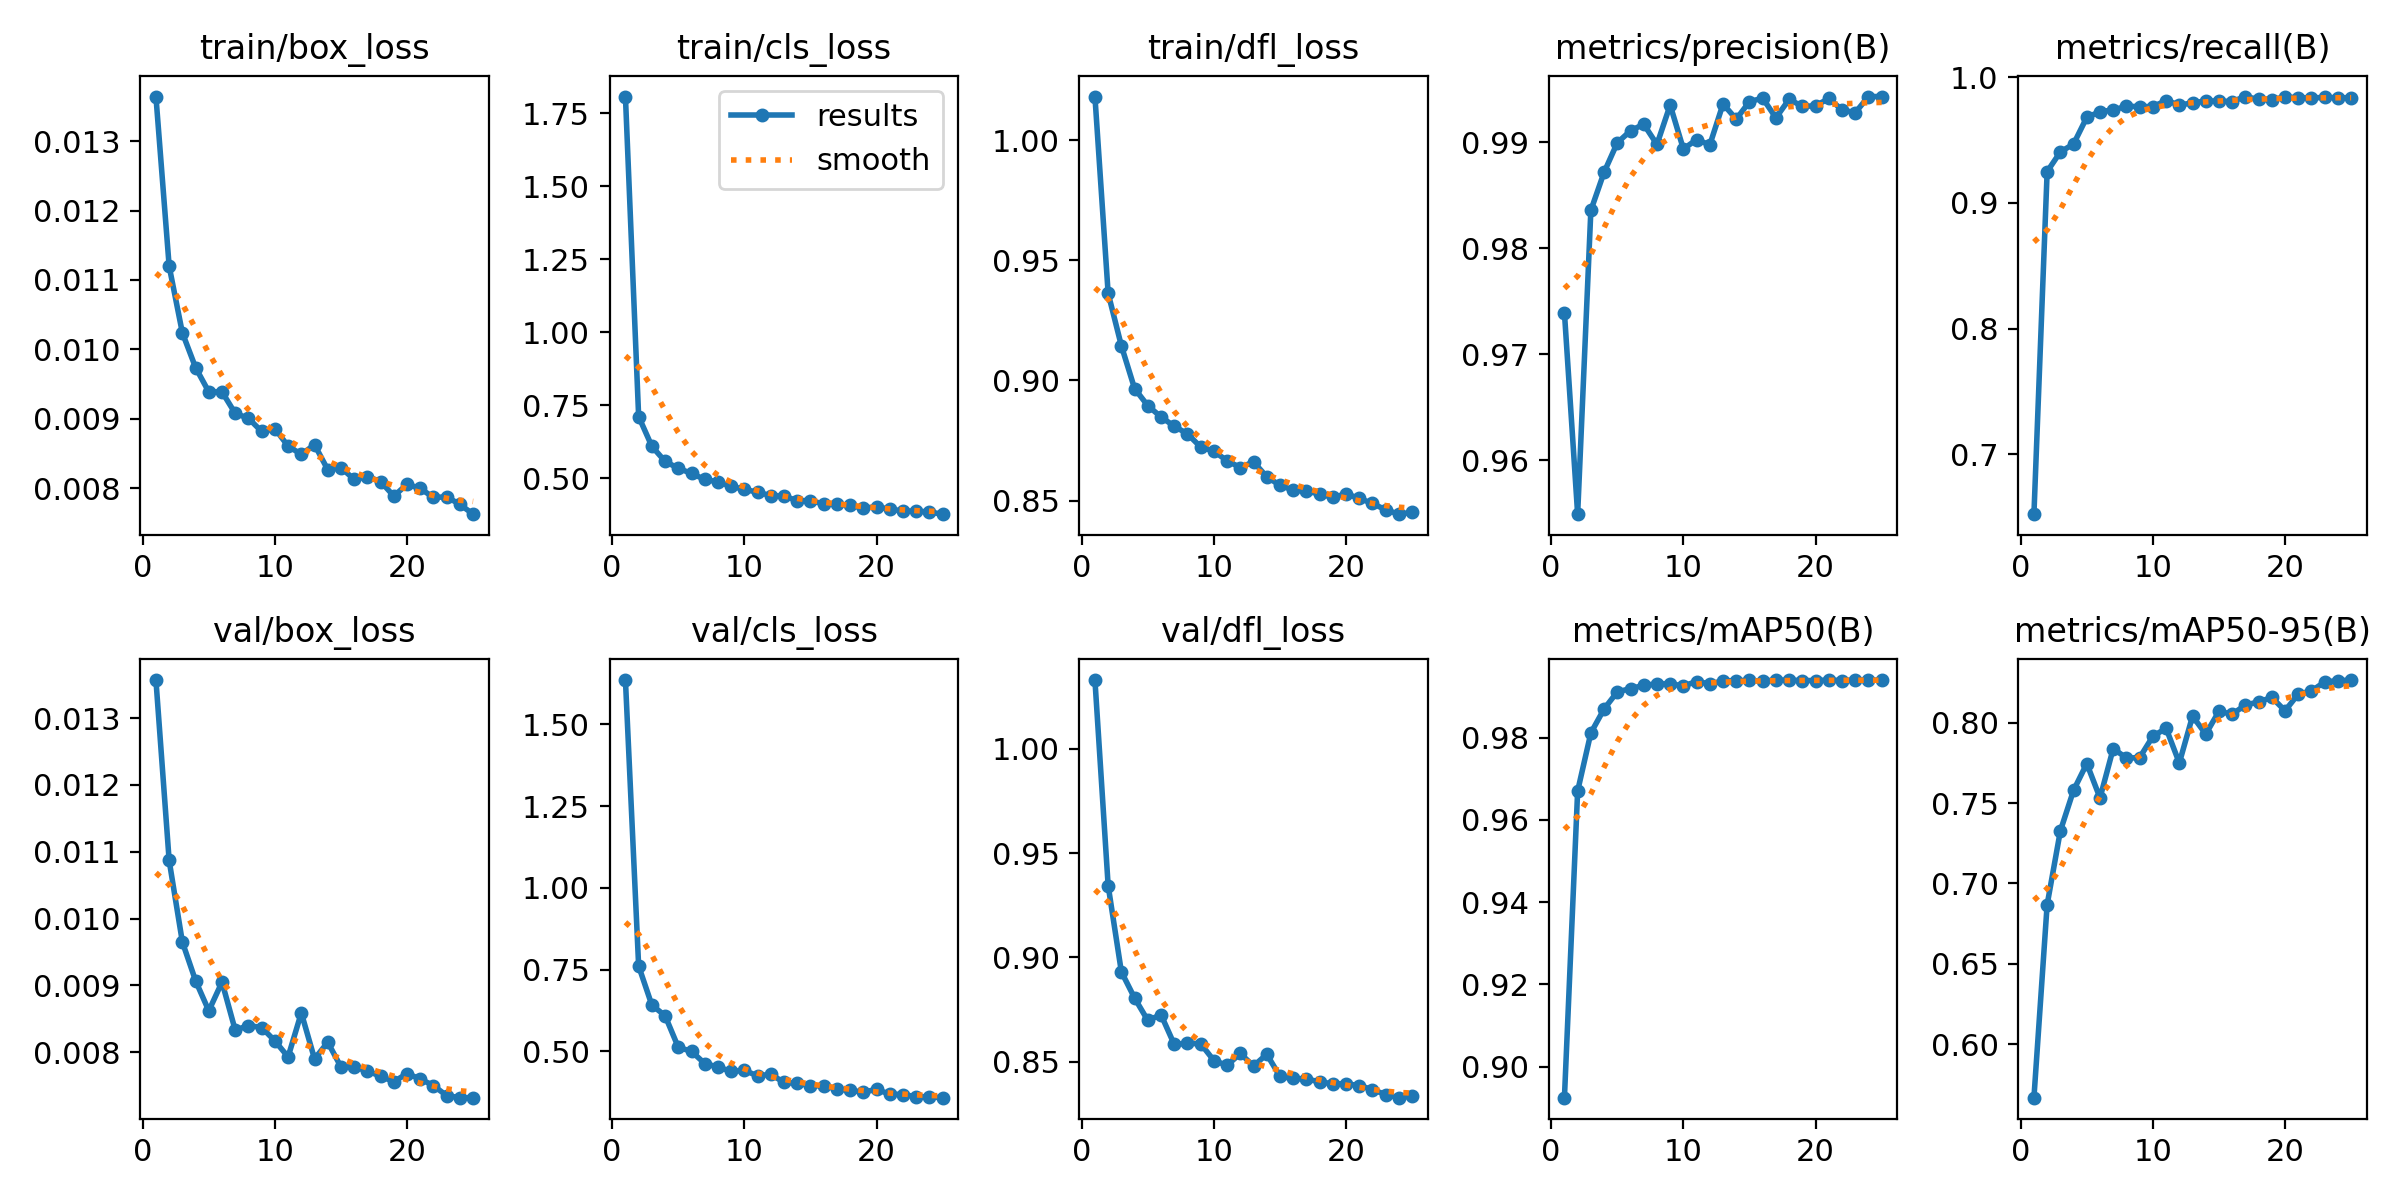

The data file committed next to this chart (first rows):
epoch, time, train/box_loss, train/cls_loss, train/dfl_loss, metrics/precision(B), metrics/recall(B), metrics/mAP50(B), metrics/mAP50-95(B), val/box_loss, val/cls_loss, val/dfl_loss, lr/pg0, lr/pg1, lr/pg2
1, 62.61, 0.01364, 1.807, 1.018, 0.9739, 0.6524, 0.8925, 0.5668, 0.01357, 1.635, 1.033, 0.06931, 0.00031, 0.00031
2, 111.2, 0.0112, 0.7111, 0.9363, 0.9549, 0.9248, 0.967, 0.6868, 0.01087, 0.7612, 0.9345, 0.03761, 0.0006051, 0.0006051
3, 125.8, 0.01024, 0.609, 0.9144, 0.9836, 0.9404, 0.9811, 0.7327, 0.00965, 0.6417, 0.8931, 0.005875, 0.0008748, 0.0008748
4, 145.1, 0.00974, 0.5575, 0.8966, 0.9872, 0.9467, 0.987, 0.758, 0.00907, 0.6093, 0.8806, 0.0008812, 0.0008812, 0.0008812
5, 172.4, 0.00939, 0.5337, 0.8895, 0.9899, 0.968, 0.9911, 0.7746, 0.00862, 0.5127, 0.8698, 0.0008416, 0.0008416, 0.0008416
6, 194.7, 0.00939, 0.5161, 0.8848, 0.9911, 0.9724, 0.9919, 0.7532, 0.00905, 0.5002, 0.8726, 0.000802, 0.000802, 0.000802
7, 254.9, 0.00908, 0.4957, 0.881, 0.9917, 0.9738, 0.9927, 0.7839, 0.00833, 0.4632, 0.8583, 0.0007624, 0.0007624, 0.0007624
8, 292.8, 0.00901, 0.4872, 0.8778, 0.9898, 0.9767, 0.9931, 0.778, 0.0084, 0.4524, 0.8588, 0.0007228, 0.0007228, 0.0007228
9, 320.3, 0.00882, 0.4718, 0.8723, 0.9935, 0.9765, 0.9931, 0.7783, 0.00837, 0.4389, 0.8587, 0.0006832, 0.0006832, 0.0006832
10, 384.8, 0.00886, 0.4617, 0.8706, 0.9894, 0.9764, 0.9926, 0.7915, 0.00817, 0.4424, 0.8506, 0.0006436, 0.0006436, 0.0006436
11, 420.6, 0.00861, 0.4516, 0.8666, 0.9902, 0.9813, 0.9936, 0.7965, 0.00793, 0.4253, 0.8483, 0.000604, 0.000604, 0.000604
12, 477, 0.00849, 0.4403, 0.8638, 0.9898, 0.9778, 0.9931, 0.7749, 0.00859, 0.4304, 0.854, 0.0005644, 0.0005644, 0.0005644
13, 497.8, 0.00863, 0.4382, 0.8661, 0.9936, 0.9793, 0.9938, 0.804, 0.0079, 0.4052, 0.848, 0.0005248, 0.0005248, 0.0005248
14, 512.1, 0.00827, 0.423, 0.8599, 0.9922, 0.981, 0.9938, 0.7929, 0.00815, 0.4027, 0.8536, 0.0004852, 0.0004852, 0.0004852
15, 550.8, 0.0083, 0.423, 0.8563, 0.9938, 0.9808, 0.9939, 0.8071, 0.00778, 0.3959, 0.843, 0.0004456, 0.0004456, 0.0004456
16, 630.6, 0.00813, 0.4115, 0.8544, 0.9942, 0.9805, 0.9938, 0.8052, 0.00778, 0.3943, 0.842, 0.000406, 0.000406, 0.000406
17, 676, 0.00817, 0.4106, 0.8539, 0.9923, 0.9845, 0.994, 0.811, 0.00772, 0.386, 0.8418, 0.0003664, 0.0003664, 0.0003664
18, 745.1, 0.0081, 0.4068, 0.8528, 0.994, 0.9822, 0.994, 0.8129, 0.00764, 0.3807, 0.8404, 0.0003268, 0.0003268, 0.0003268
19, 783.1, 0.00789, 0.3972, 0.8513, 0.9934, 0.9821, 0.9939, 0.8157, 0.00756, 0.3761, 0.8395, 0.0002872, 0.0002872, 0.0002872
20, 829.7, 0.00806, 0.4018, 0.8528, 0.9934, 0.984, 0.9939, 0.8074, 0.00768, 0.3839, 0.8394, 0.0002476, 0.0002476, 0.0002476
21, 843.5, 0.008, 0.394, 0.8509, 0.9941, 0.9836, 0.994, 0.8178, 0.0076, 0.3696, 0.8386, 0.000208, 0.000208, 0.000208
22, 891, 0.00787, 0.3874, 0.8488, 0.9931, 0.9834, 0.9939, 0.8196, 0.0075, 0.3684, 0.8367, 0.0001684, 0.0001684, 0.0001684
23, 956.2, 0.00788, 0.3871, 0.8462, 0.9928, 0.9838, 0.994, 0.8254, 0.00735, 0.3619, 0.8343, 0.0001288, 0.0001288, 0.0001288
24, 1029, 0.00777, 0.384, 0.8444, 0.9943, 0.9835, 0.994, 0.826, 0.00732, 0.3612, 0.8328, 8.92e-05, 8.92e-05, 8.92e-05
25, 1056, 0.00763, 0.3766, 0.8451, 0.9943, 0.9835, 0.994, 0.8265, 0.00732, 0.3588, 0.8336, 4.96e-05, 4.96e-05, 4.96e-05
